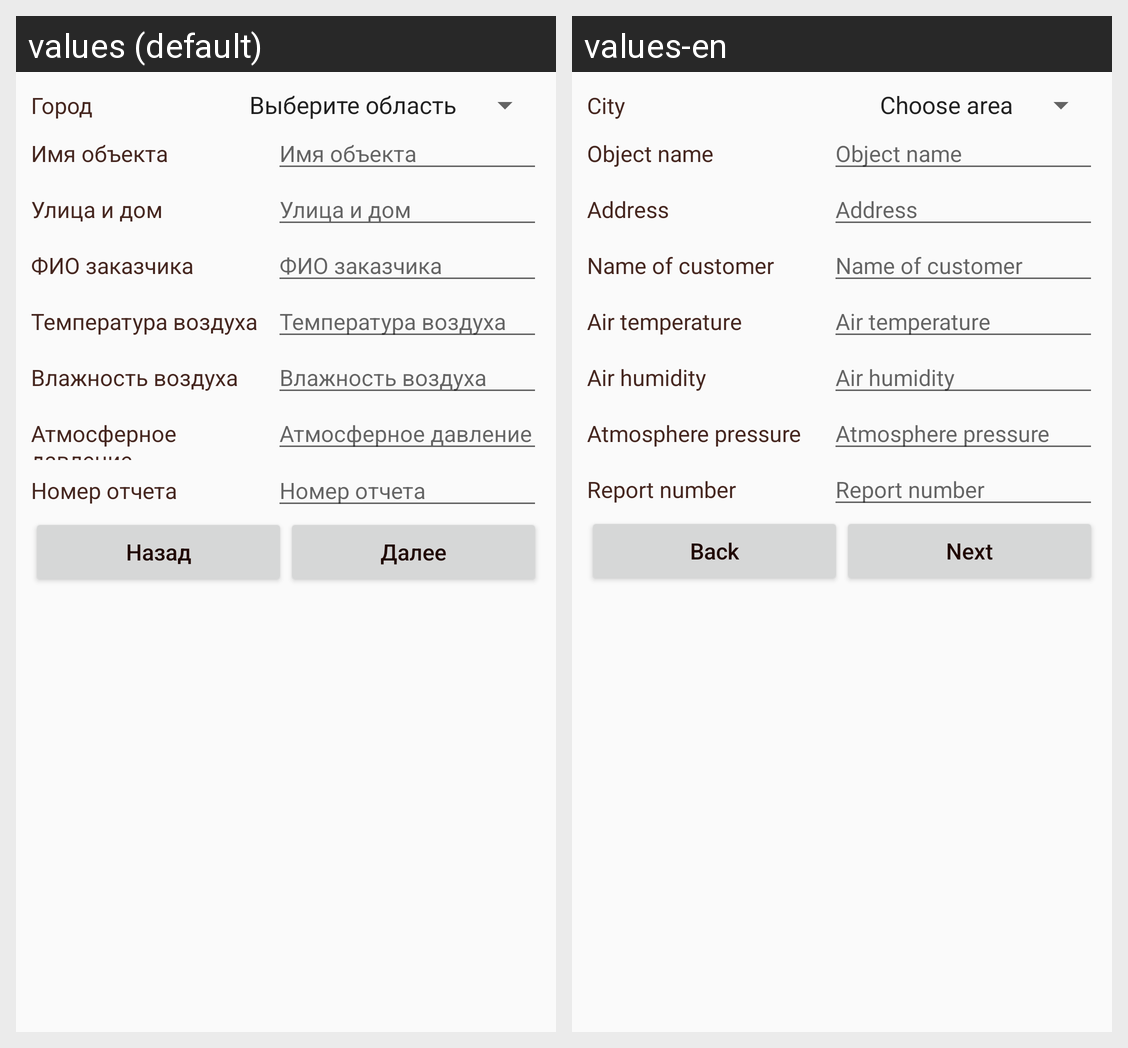

For this localized Android screen grid, give each drawn string resource with its value in every locale shown.
Android screen res/layout/custom_layout.xml rendered under 2 locales, left to right: values (default), values-en. Device: Nexus 5 (rendered at 1080×1920; each locale shown at half size, 540×960, under a caption strip naming it); theme AppTheme.
Strings drawn on this screen, with the default value and each locale's value (text and hints the layout hard-codes, and strings that could not be matched under every locale, appear in the picture but are not listed):

city
  values: Город
  values-en: City

domain_prompt
  values: Выберите область
  values-en: Choose area

Object_name
  values: Имя объекта
  values-en: Object name

the_address
  values: Улица и дом
  values-en: Address

name_of_customer
  values: ФИО заказчика
  values-en: Name of customer

temperature
  values: Температура воздуха
  values-en: Air temperature

humidity
  values: Влажность воздуха
  values-en: Air humidity

atm_pressure
  values: Атмосферное давление
  values-en: Atmosphere pressure

report_number
  values: Номер отчета
  values-en: Report number

button_back
  values: Назад
  values-en: Back

button_next
  values: Далее
  values-en: Next
